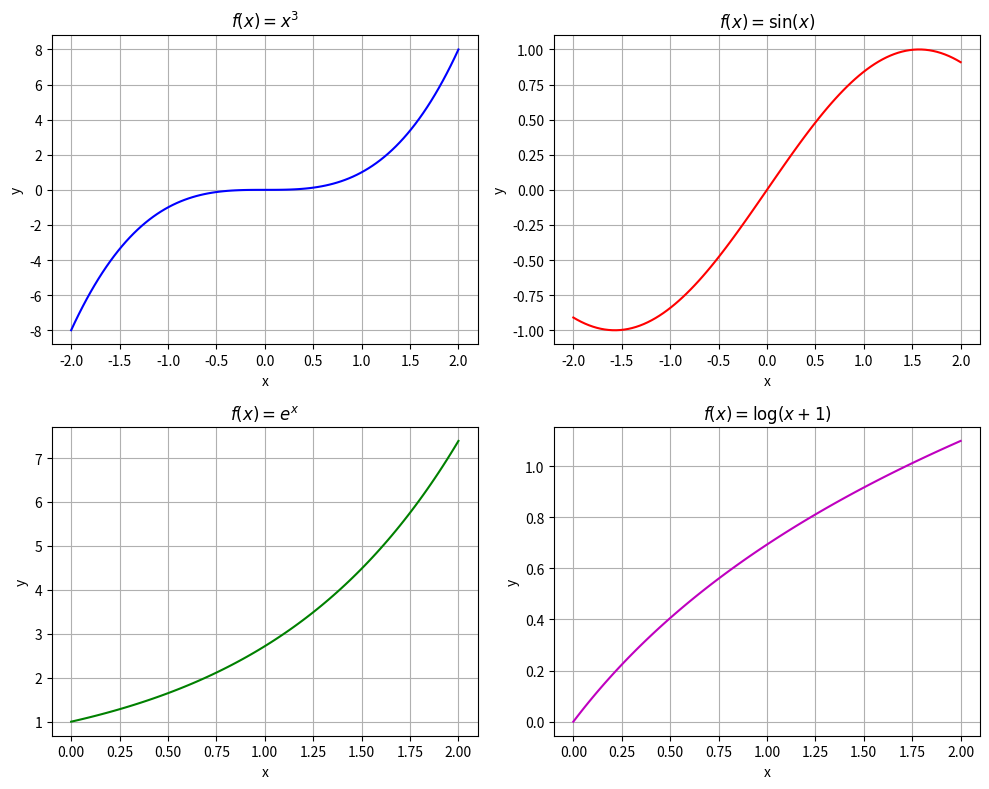

Here is the Python script that generated this plot:
import numpy as np
import matplotlib.pyplot as plt

# X qiymatlari
x = np.linspace(-2, 2, 100)  # f(x) = x^3 va f(x) = sin(x) uchun
x_positive = np.linspace(0, 2, 100)  # f(x) = e^x va f(x) = log(x+1) uchun

# Funksiya qiymatlari
y_cube = x**3
y_sin = np.sin(x)
y_exp = np.exp(x_positive)
y_log = np.log(x_positive + 1)

# Subplotlarni yaratish
fig, axs = plt.subplots(2, 2, figsize=(10, 8))

# 1 - f(x) = x^3
axs[0, 0].plot(x, y_cube, color='b')
axs[0, 0].set_title(r"$f(x) = x^3$")
axs[0, 0].set_xlabel("x")
axs[0, 0].set_ylabel("y")
axs[0, 0].grid(True)

# 2 - f(x) = sin(x)
axs[0, 1].plot(x, y_sin, color='r')
axs[0, 1].set_title(r"$f(x) = \sin(x)$")
axs[0, 1].set_xlabel("x")
axs[0, 1].set_ylabel("y")
axs[0, 1].grid(True)

# 3 - f(x) = e^x
axs[1, 0].plot(x_positive, y_exp, color='g')
axs[1, 0].set_title(r"$f(x) = e^x$")
axs[1, 0].set_xlabel("x")
axs[1, 0].set_ylabel("y")
axs[1, 0].grid(True)

# 4 - f(x) = log(x+1)
axs[1, 1].plot(x_positive, y_log, color='m')
axs[1, 1].set_title(r"$f(x) = \log(x+1)$")
axs[1, 1].set_xlabel("x")
axs[1, 1].set_ylabel("y")
axs[1, 1].grid(True)

# Grafiklar orasidagi joyni moslash
plt.tight_layout()

# Grafikni ko‘rsatish
plt.show()